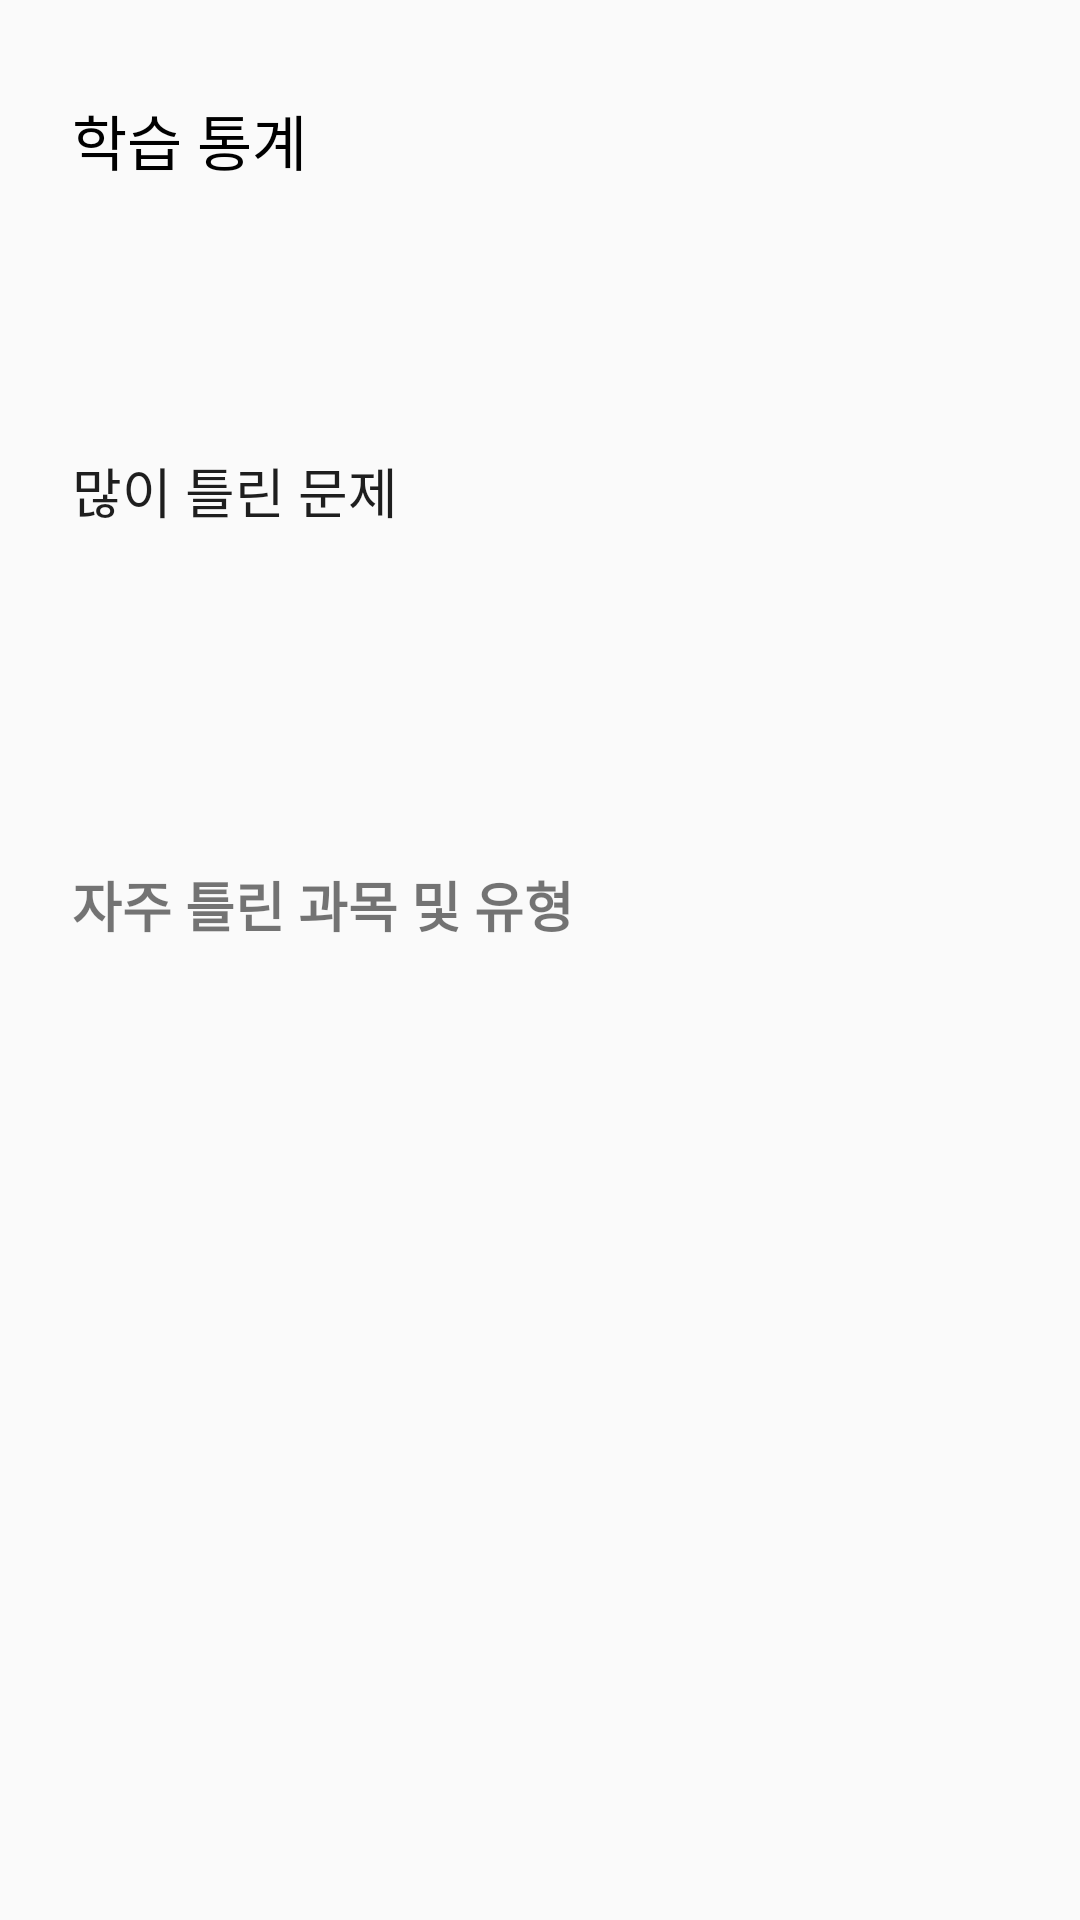

Layout XML and referenced resources for this Android screen:
<!-- AndroidManifest.xml: application theme Theme.Wash -->
<!-- res/layout/fragment_graph.xml -->
<?xml version="1.0" encoding="utf-8"?>
<LinearLayout xmlns:android="http://schemas.android.com/apk/res/android"
    xmlns:app="http://schemas.android.com/apk/res-auto"
    xmlns:tools="http://schemas.android.com/tools"
    android:layout_width="match_parent"
    android:layout_height="match_parent"
    android:orientation="vertical">

    <TextView
        android:id="@+id/titleTextView"
        android:layout_width="wrap_content"
        android:layout_height="wrap_content"
        android:text="학습 통계"
        android:textSize="20sp"
        android:fontFamily="@font/mangoddobak_b"
        android:layout_marginTop="32dp"
        android:layout_marginStart="24dp"
        android:textColor="@color/black"/>

    <TextView
        android:id="@+id/frequentProblemsTextView"
        android:layout_width="wrap_content"
        android:layout_height="27sp"
        android:text="많이 틀린 문제"
        android:textSize="18sp"
        android:layout_marginTop="89dp"
        android:layout_marginStart="24dp"
        android:fontFamily="@font/mangoddobak_b"
        android:textColor="#1e1e1e"
        android:layout_marginEnd="16dp" />

    <androidx.recyclerview.widget.RecyclerView
        android:id="@+id/problemsRecyclerView"
        android:layout_width="match_parent"
        android:layout_height="wrap_content"
        android:layout_marginTop="8dp"
        android:layout_marginStart="24dp"
        android:layout_marginEnd="16dp"
        android:orientation="horizontal"
        app:layoutManager="androidx.recyclerview.widget.LinearLayoutManager"
        tools:listitem="@layout/item_problem" />

    <TextView
        android:id="@+id/frequentSubjectsTextView"
        android:layout_width="wrap_content"
        android:layout_height="wrap_content"
        android:text="자주 틀린 과목 및 유형"
        android:textSize="18sp"
        android:textStyle="bold"
        android:layout_marginTop="103dp"
        android:layout_marginStart="24dp"/>


    <androidx.recyclerview.widget.RecyclerView
        android:id="@+id/subjectsRecyclerView"
        android:layout_width="match_parent"
        android:layout_height="0dp"
        android:layout_weight="1"
        android:layout_marginTop="8dp"
        android:layout_marginStart="16dp"
        android:layout_marginEnd="16dp"
        android:layout_marginBottom="16dp"
        app:layoutManager="androidx.recyclerview.widget.LinearLayoutManager"
        tools:listitem="@layout/item_subject" />


</LinearLayout>
<!-- res/layout/item_problem.xml (included above) -->
<?xml version="1.0" encoding="utf-8"?>
<LinearLayout xmlns:android="http://schemas.android.com/apk/res/android"
    android:layout_width="wrap_content"
    android:layout_height="wrap_content"
    android:orientation="vertical"
    android:layout_marginEnd="8dp">

    <ImageView
        android:id="@+id/problemImageView"
        android:layout_width="57dp"
        android:layout_height="57dp"
        android:src="@drawable/temporary_img"
        android:scaleType="centerCrop"/>

    <ImageView
        android:id="@+id/deleteIconImageView"
        android:layout_width="24dp"
        android:layout_height="24dp"
        android:layout_gravity="center_horizontal"
        android:layout_marginTop="8dp"
        android:visibility="gone"
        android:src="@drawable/ic_delete" />
</LinearLayout>
<!-- res/layout/item_subject.xml (included above) -->
<?xml version="1.0" encoding="utf-8"?>
<LinearLayout xmlns:android="http://schemas.android.com/apk/res/android"
    android:layout_width="match_parent"
    android:layout_height="wrap_content"
    android:orientation="vertical"
    android:padding="16dp">
    <LinearLayout
        android:layout_width="match_parent"
        android:layout_height="wrap_content"
        android:orientation="horizontal">
        <ImageView
            android:id="@+id/type_rank"
            android:layout_width="30dp"
            android:layout_height="30dp"
            android:src="@drawable/item_first"
            android:layout_marginRight="15dp"
            />
        <TextView
            android:id="@+id/category_textView"
            android:layout_width="wrap_content"
            android:layout_height="wrap_content"
            android:textSize="16sp"
            android:text="과목" />
        <TextView
            android:layout_width="wrap_content"
            android:layout_height="wrap_content"
            android:textSize="16sp"
            android:text=" - " />
        <TextView
            android:id="@+id/TypeTextView"
            android:layout_width="0dp"
            android:layout_height="wrap_content"
            android:layout_weight="1"
            android:textSize="16sp"
            android:text="유형" />
        <ImageView
            android:id="@+id/subjectArrowImageView"
            android:layout_width="wrap_content"
            android:layout_height="wrap_content"
            android:src="@drawable/ic_more_view" />
    </LinearLayout>
    <View
        android:layout_width="match_parent"
        android:layout_height="1dp"
        android:layout_marginTop="6dp"
        android:background="#cccccc" />

</LinearLayout>
<!-- resources referenced by this layout -->
<resources>
  <color name="black">#FF000000</color>
  <!-- drawable ic_delete: png bitmap (drawable, 381 bytes) -->
  <!-- drawable ic_more_view: png bitmap (drawable, 316 bytes) -->
  <!-- drawable item_first (drawable) -->
  <vector xmlns:android="http://schemas.android.com/apk/res/android"
      android:width="32dp"
      android:height="32dp"
      android:viewportWidth="32"
      android:viewportHeight="32">
    <path
        android:pathData="M16,16m-15,0a15,15 0,1 1,30 0a15,15 0,1 1,-30 0"
        android:strokeWidth="0.5"
        android:fillColor="#00000000"
        android:strokeColor="#D1D1D1"/>
    <path
        android:pathData="M18.381,9.636V22H15.767V12.118H15.695L12.863,13.892V11.574L15.924,9.636H18.381Z"
        android:fillColor="#67D9BB"/>
  </vector>
  <!-- drawable temporary_img: png bitmap (drawable, 5016 bytes) -->
  <style name="Theme.Wash" parent="Theme.AppCompat.Light.NoActionBar">
          
          <item name="colorOnPrimary">@color/white</item>
          
          <item name="colorOnSecondary">@color/black</item>
          
          <item name="android:statusBarColor">?attr/colorPrimaryVariant</item>
          
      </style>
  <color name="white">#FFFFFFFF</color>
</resources>
